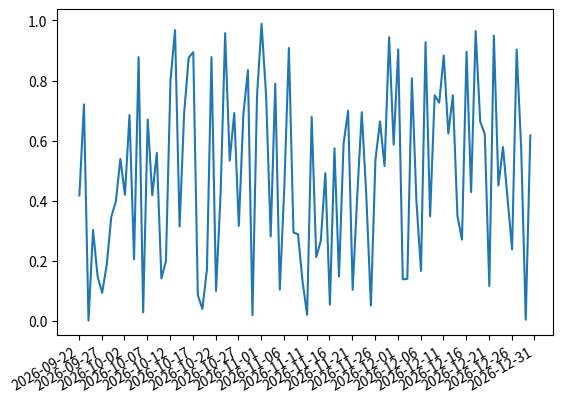

This chart was generated by the following Python code:
import matplotlib.pyplot as plt
import matplotlib.dates as mdates
import numpy as np
import datetime as dt

np.random.seed(1)

N = 100
y = np.random.rand(N)

now = dt.datetime.now()
then = now + dt.timedelta(days=100)
days = mdates.drange(now,then,dt.timedelta(days=1))

plt.gca().xaxis.set_major_formatter(mdates.DateFormatter('%Y-%m-%d'))
plt.gca().xaxis.set_major_locator(mdates.DayLocator(interval=5))
plt.plot(days,y)
plt.gcf().autofmt_xdate()
plt.show()